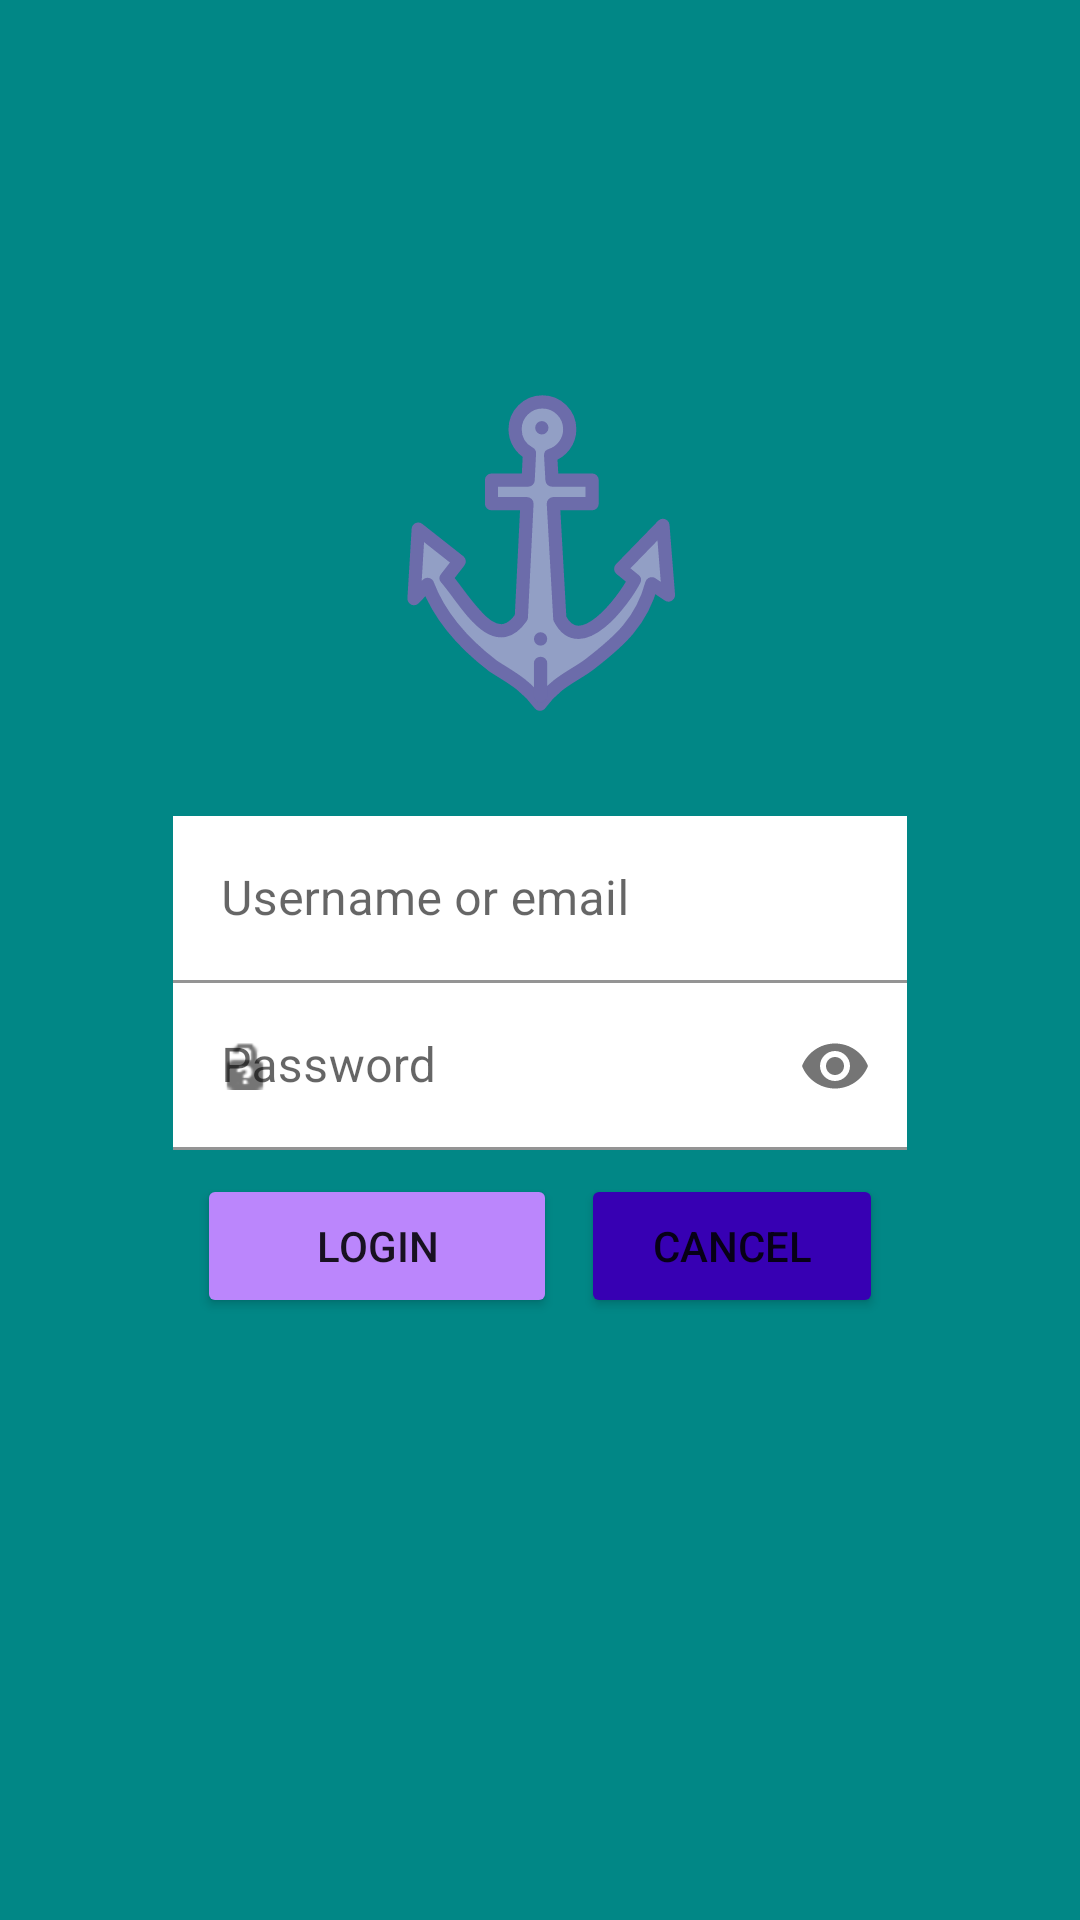

This screen was rendered from an Android layout file. Write that file and the resources it references.
<!-- AndroidManifest.xml: application theme MyTheme -->
<!-- res/layout/activity_signup.xml -->
<?xml version="1.0" encoding="utf-8"?>
<androidx.constraintlayout.widget.ConstraintLayout xmlns:android="http://schemas.android.com/apk/res/android"
    xmlns:app="http://schemas.android.com/apk/res-auto"
    xmlns:tools="http://schemas.android.com/tools"
    android:layout_width="match_parent"
    android:layout_height="match_parent"
    tools:context=".MainActivity"
    android:background="@color/teal_700"
    >


    <ImageView
        android:id="@+id/ancla"
        android:layout_width="114dp"
        android:layout_height="112dp"
        android:layout_marginTop="128dp"
        android:src="@drawable/ancla"
        app:layout_constraintEnd_toEndOf="parent"
        app:layout_constraintStart_toStartOf="parent"
        app:layout_constraintTop_toTopOf="parent">

    </ImageView>

    <com.google.android.material.textfield.TextInputLayout
        android:layout_width="0dp"
        android:layout_height="wrap_content"
        android:id="@+id/tilusername"
        android:layout_marginTop="32dp"
        app:layout_constraintTop_toBottomOf="@id/ancla"
        app:layout_constraintStart_toStartOf="@id/guideline1"
        app:layout_constraintEnd_toEndOf="@id/guideline2"
        >
        <EditText
            android:id="@+id/username"
            android:layout_width="match_parent"
            android:layout_height="wrap_content"
            android:background="@color/white"
            android:hint="Username or email"
            >
        </EditText>

    </com.google.android.material.textfield.TextInputLayout>

    <com.google.android.material.textfield.TextInputLayout
        android:layout_width="0dp"
        android:layout_height="wrap_content"
        android:id="@+id/tilpassword"
        app:layout_constraintTop_toBottomOf="@id/tilusername"
        app:layout_constraintStart_toStartOf="@id/guideline1"
        app:layout_constraintEnd_toEndOf="@id/guideline2"
        app:passwordToggleEnabled="true"
        app:startIconDrawable="@android:drawable/ic_partial_secure"
        >
        <EditText
            android:id="@+id/password"
            android:layout_width="match_parent"
            android:layout_height="wrap_content"
            android:background="@color/white"
            android:hint="Password"
            android:inputType="textPassword"
            >

        </EditText>

    </com.google.android.material.textfield.TextInputLayout>


    <Button
        android:id="@+id/login"
        android:text="Login"
        app:layout_constraintStart_toStartOf="@id/guideline1"
        app:layout_constraintTop_toBottomOf="@id/tilpassword"
        style="@style/loginbutton">

    </Button>

    <Button
        android:id="@+id/cancel"
        android:text="Cancel"
        app:layout_constraintEnd_toStartOf="@id/guideline2"
        app:layout_constraintStart_toEndOf="@id/login"
        app:layout_constraintTop_toTopOf="@id/login"
        style="@style/cancelbutton">
    </Button>

    <androidx.constraintlayout.widget.Guideline
        android:id="@+id/guideline1"
        android:layout_width="wrap_content"
        android:layout_height="wrap_content"
        android:orientation="vertical"
        app:layout_constraintGuide_percent="0.16" />

    <androidx.constraintlayout.widget.Guideline
        android:id="@+id/guideline2"
        android:layout_width="wrap_content"
        android:layout_height="wrap_content"
        android:orientation="vertical"
        app:layout_constraintGuide_percent="0.84" />


</androidx.constraintlayout.widget.ConstraintLayout>
<!-- resources referenced by this layout -->
<resources>
  <color name="teal_700">#FF018786</color>
  <color name="white">#FFFFFFFF</color>
  <!-- drawable ancla: vector/xml drawable (drawable, 58930 chars, omitted) -->
  <style name="cancelbutton">
          <item name="android:layout_width">0dp</item>
          <item name="android:layout_height">wrap_content</item>
          <item name="android:layout_marginLeft">8dp</item>
          <item name="android:layout_marginRight">8dp</item>
          <item name="android:backgroundTint">@color/purple_700</item>
      </style>
  <style name="loginbutton">
          <item name="android:layout_width">120dp</item>
          <item name="android:layout_height">wrap_content</item>
          <item name="android:layout_margin">8dp</item>
          <item name="android:backgroundTint">@color/purple_200</item>
      </style>
  <style name="MyTheme" parent="Theme.Fundamentals">
  
      </style>
  <color name="purple_700">#FF3700B3</color>
  <color name="purple_200">#FFBB86FC</color>
  <style name="Theme.Fundamentals" parent="Theme.MaterialComponents.DayNight.DarkActionBar">
          
          <item name="colorPrimary">@color/purple_500</item>
          <item name="colorPrimaryVariant">@color/purple_700</item>
          <item name="colorOnPrimary">@color/white</item>
          
          <item name="colorSecondary">@color/teal_200</item>
          <item name="colorSecondaryVariant">@color/teal_700</item>
          <item name="colorOnSecondary">@color/black</item>
          
          <item name="android:statusBarColor">?attr/colorPrimaryVariant</item>
          
      </style>
  <color name="purple_500">#FF6200EE</color>
  <color name="teal_200">#FF03DAC5</color>
  <color name="black">#FF000000</color>
</resources>
